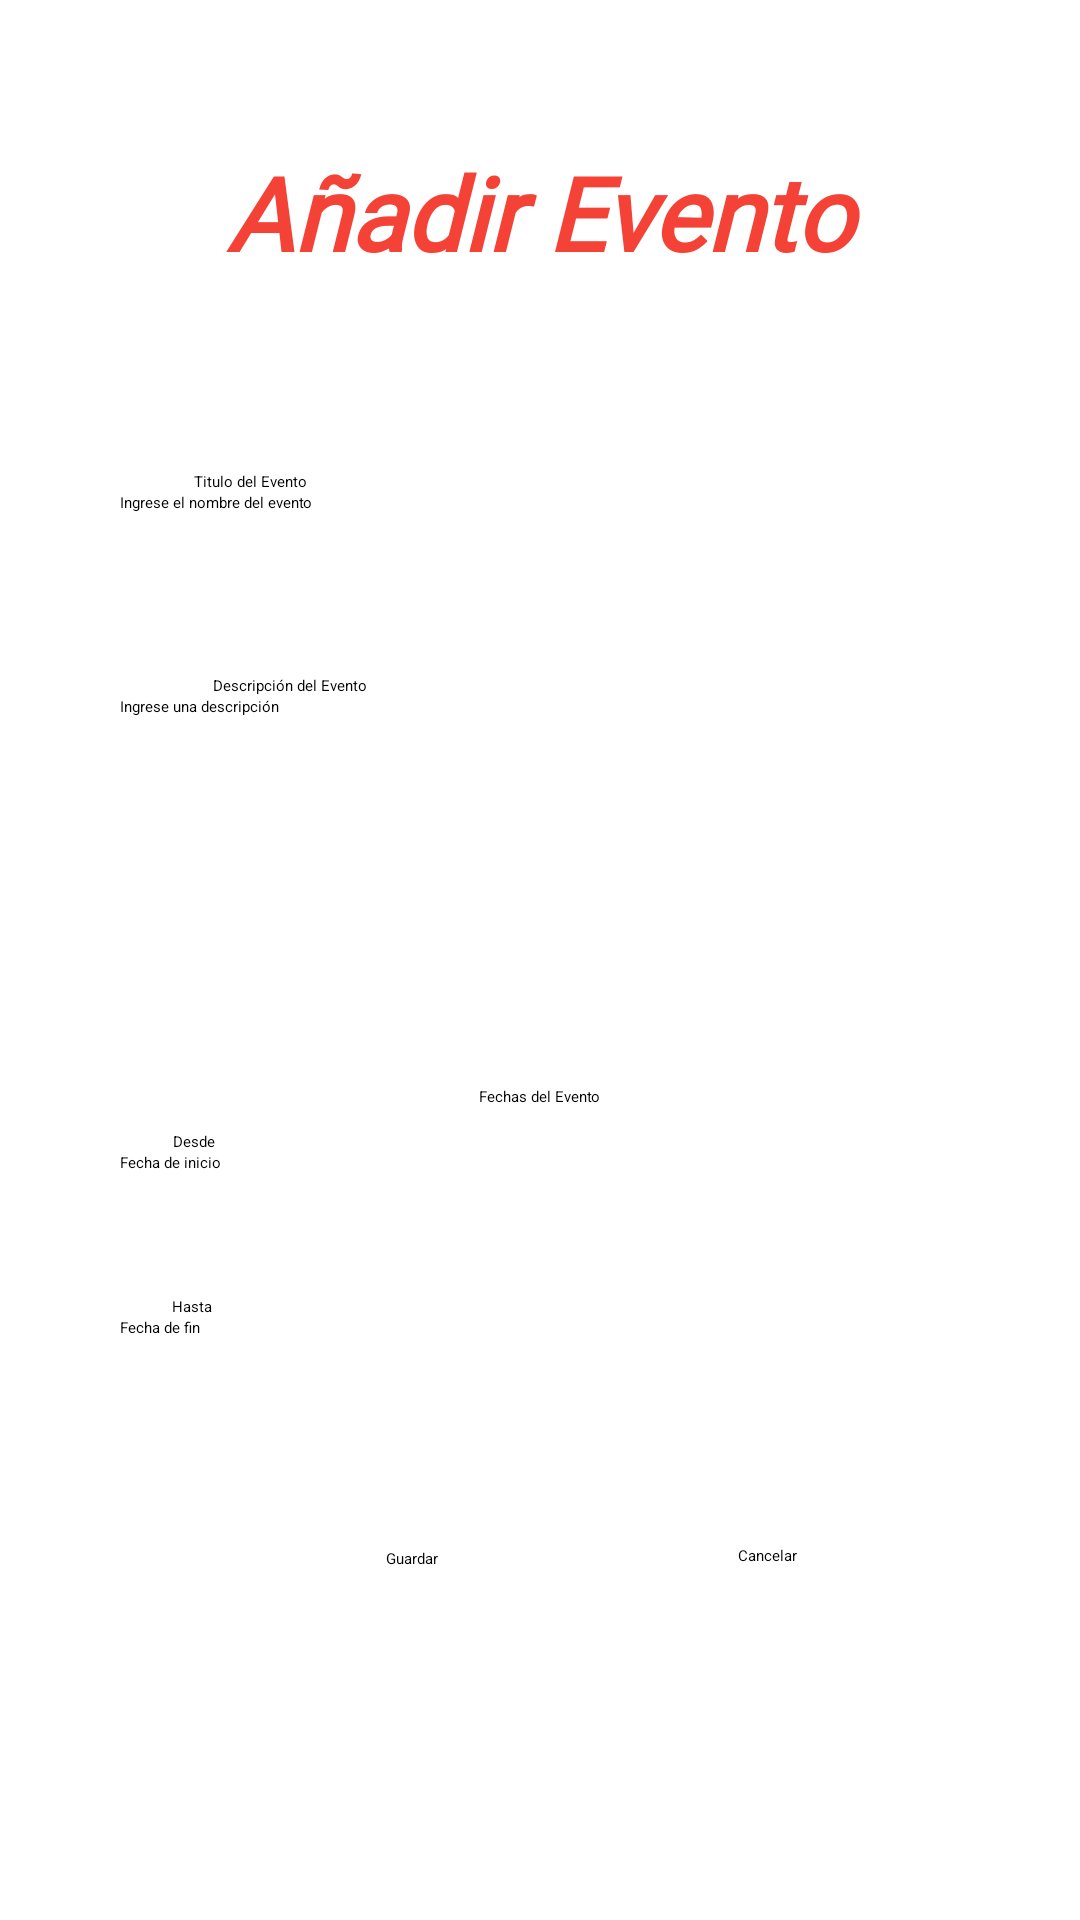

Android layout source for this screen:
<!-- AndroidManifest.xml: application theme Theme.AppGenda -->
<!-- res/layout/activity_add_eventos.xml -->
<?xml version="1.0" encoding="utf-8"?>
<androidx.constraintlayout.widget.ConstraintLayout xmlns:android="http://schemas.android.com/apk/res/android"
    xmlns:app="http://schemas.android.com/apk/res-auto"
    xmlns:tools="http://schemas.android.com/tools"
    android:layout_width="match_parent"
    android:layout_height="match_parent"
    tools:context=".Agenda.addEventos">

    <TextView
        android:id="@+id/textView8"
        android:layout_width="214dp"
        android:layout_height="65dp"
        android:layout_marginTop="48dp"
        android:fontFamily="@font/pacifico"
        android:text="Añadir Evento"
        android:textColor="#F44336"
        android:textSize="34sp"
        android:textStyle="bold|italic"
        app:layout_constraintEnd_toEndOf="parent"
        app:layout_constraintHorizontal_bias="0.517"
        app:layout_constraintStart_toStartOf="parent"
        app:layout_constraintTop_toTopOf="parent" />

    <EditText
        android:id="@+id/edtNombreEvento"
        android:layout_width="267dp"
        android:layout_height="45dp"
        android:ems="10"
        android:hint="Ingrese el nombre del evento"
        android:inputType="textPersonName"
        app:layout_constraintEnd_toEndOf="parent"
        app:layout_constraintHorizontal_bias="0.43"
        app:layout_constraintStart_toStartOf="parent"
        app:layout_constraintTop_toBottomOf="@+id/textView9" />

    <TextView
        android:id="@+id/textView13"
        android:layout_width="wrap_content"
        android:layout_height="wrap_content"
        android:layout_marginTop="24dp"
        android:text="Fechas del Evento"
        app:layout_constraintEnd_toEndOf="parent"
        app:layout_constraintStart_toStartOf="parent"
        app:layout_constraintTop_toBottomOf="@+id/edtDescripcion" />

    <EditText
        android:id="@+id/edtFechaDesde"
        android:layout_width="267dp"
        android:layout_height="40dp"
        android:ems="10"
        android:hint="Fecha de inicio"
        android:inputType="date"
        app:layout_constraintEnd_toEndOf="parent"
        app:layout_constraintHorizontal_bias="0.43"
        app:layout_constraintStart_toStartOf="parent"
        app:layout_constraintTop_toBottomOf="@+id/tvDesde" />

    <TextView
        android:id="@+id/tvHasta"
        android:layout_width="wrap_content"
        android:layout_height="wrap_content"
        android:layout_marginTop="8dp"
        android:text="Hasta"
        app:layout_constraintEnd_toEndOf="parent"
        app:layout_constraintHorizontal_bias="0.165"
        app:layout_constraintStart_toStartOf="parent"
        app:layout_constraintTop_toBottomOf="@+id/edtFechaDesde" />

    <TextView
        android:id="@+id/tvDesde"
        android:layout_width="wrap_content"
        android:layout_height="wrap_content"
        android:layout_marginTop="8dp"
        android:text="Desde"
        app:layout_constraintEnd_toEndOf="parent"
        app:layout_constraintHorizontal_bias="0.167"
        app:layout_constraintStart_toStartOf="parent"
        app:layout_constraintTop_toBottomOf="@+id/textView13" />

    <EditText
        android:id="@+id/edtFechaHasta"
        android:layout_width="267dp"
        android:layout_height="40dp"
        android:ems="10"
        android:hint="Fecha de fin"
        android:inputType="date"
        app:layout_constraintEnd_toEndOf="parent"
        app:layout_constraintHorizontal_bias="0.43"
        app:layout_constraintStart_toStartOf="parent"
        app:layout_constraintTop_toBottomOf="@+id/tvHasta" />

    <TextView
        android:id="@+id/textView9"
        android:layout_width="wrap_content"
        android:layout_height="wrap_content"
        android:layout_marginTop="44dp"
        android:text="Titulo del Evento"
        app:layout_constraintEnd_toEndOf="parent"
        app:layout_constraintHorizontal_bias="0.201"
        app:layout_constraintStart_toStartOf="parent"
        app:layout_constraintTop_toBottomOf="@+id/textView8" />

    <TextView
        android:id="@+id/textView12"
        android:layout_width="wrap_content"
        android:layout_height="wrap_content"
        android:layout_marginTop="16dp"
        android:text="Descripción del Evento"
        app:layout_constraintEnd_toEndOf="parent"
        app:layout_constraintHorizontal_bias="0.23"
        app:layout_constraintStart_toStartOf="parent"
        app:layout_constraintTop_toBottomOf="@+id/edtNombreEvento" />

    <EditText
        android:id="@+id/edtDescripcion"
        android:layout_width="267dp"
        android:layout_height="106dp"
        android:ems="10"
        android:hint="Ingrese una descripción"
        android:inputType="textPersonName"
        app:layout_constraintEnd_toEndOf="parent"
        app:layout_constraintHorizontal_bias="0.43"
        app:layout_constraintStart_toStartOf="parent"
        app:layout_constraintTop_toBottomOf="@+id/textView12" />

    <Button
        android:id="@+id/btnGuardar"
        android:layout_width="wrap_content"
        android:layout_height="wrap_content"
        android:layout_marginTop="36dp"
        android:text="Guardar"
        app:layout_constraintBottom_toBottomOf="parent"
        app:layout_constraintEnd_toStartOf="@+id/btnCancelar"
        app:layout_constraintHorizontal_bias="0.563"
        app:layout_constraintStart_toStartOf="parent"
        app:layout_constraintTop_toBottomOf="@+id/edtFechaHasta"
        app:layout_constraintVertical_bias="0.008" />

    <Button
        android:id="@+id/btnCancelar"
        android:layout_width="wrap_content"
        android:layout_height="wrap_content"
        android:layout_marginTop="36dp"
        android:text="Cancelar"
        app:layout_constraintBottom_toBottomOf="parent"
        app:layout_constraintEnd_toEndOf="parent"
        app:layout_constraintHorizontal_bias="0.723"
        app:layout_constraintStart_toStartOf="parent"
        app:layout_constraintTop_toBottomOf="@+id/edtFechaHasta"
        app:layout_constraintVertical_bias="0.0" />

</androidx.constraintlayout.widget.ConstraintLayout>
<!-- resources referenced by this layout -->
<resources>
  <style name="Theme.AppGenda" parent="Theme.MaterialComponents.DayNight.DarkActionBar">
          
          <item name="colorPrimary">@color/purple_500</item>
          <item name="colorPrimaryVariant">@color/purple_700</item>
          <item name="colorOnPrimary">@color/white</item>
          
          <item name="colorSecondary">@color/teal_200</item>
          <item name="colorSecondaryVariant">@color/teal_200</item>
          <item name="colorOnSecondary">@color/black</item>
          
          <item name="android:statusBarColor" tools:targetApi="l">?attr/colorPrimaryVariant</item>
          
      </style>
  <color name="purple_500">#f44336</color>
  <color name="purple_700">#88001b</color>
  <color name="white">#fff200</color>
  <color name="teal_200">#f44336</color>
  <color name="black">#FF000000</color>
</resources>
